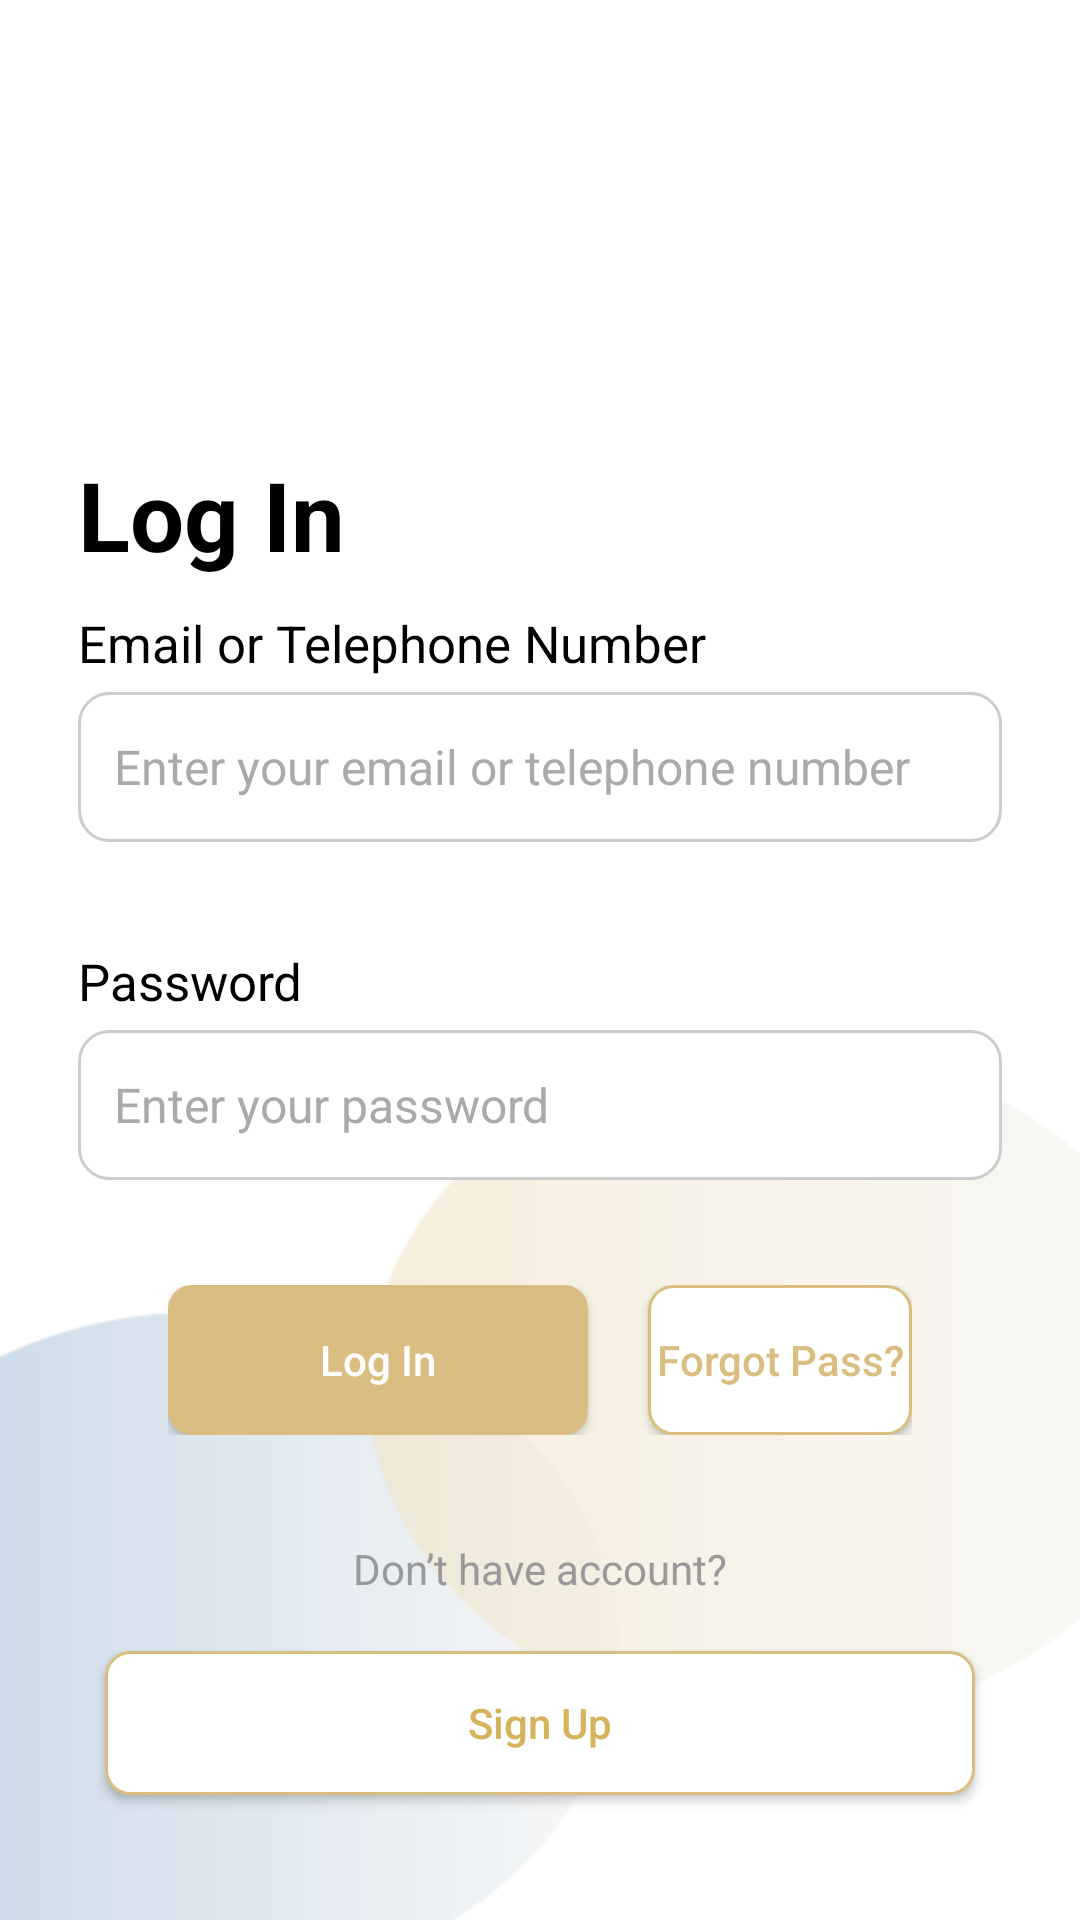

Produce the Android XML layout that renders to this screen, including the resource entries it uses.
<!-- AndroidManifest.xml: application theme Theme.PBO -->
<!-- res/layout/activity_log_in.xml -->
<?xml version="1.0" encoding="utf-8"?>
<RelativeLayout xmlns:android="http://schemas.android.com/apk/res/android"
    xmlns:app="http://schemas.android.com/apk/res-auto"
    xmlns:tools="http://schemas.android.com/tools"
    android:id="@+id/main"
    android:layout_width="match_parent"
    android:layout_height="match_parent"
    android:background="@drawable/background_desain"
    tools:context=".zaky.LogIn">

    
    <ImageView
        android:layout_width="match_parent"
        android:layout_height="match_parent"
        android:src="@drawable/log_in"
        android:scaleType="fitXY"
        android:adjustViewBounds="true" />

    
    <TextView
        android:id="@+id/logText"
        android:layout_width="wrap_content"
        android:layout_height="wrap_content"
        android:text="@string/text_log"
        android:textStyle="bold"
        android:textSize="32sp"
        android:layout_marginTop="150dp"
        android:layout_marginStart="26dp"
        android:textColor="@color/black"
        android:layout_alignParentStart="true" />

    
    <TextView
        android:id="@+id/emailLabel"
        android:layout_width="wrap_content"
        android:layout_height="wrap_content"
        android:layout_below="@+id/logText"
        android:layout_marginStart="26dp"
        android:layout_marginTop="10dp"
        android:text="Email or Telephone Number"
        android:textColor="@color/black"
        android:textSize="17sp" />

    
    <EditText
        android:id="@+id/inputEmail"
        android:layout_width="360dp"
        android:layout_height="50dp"
        android:hint="Enter your email or telephone number"
        android:inputType="textEmailAddress"
        android:layout_below="@+id/emailLabel"
        android:textSize="16dp"
        android:textColor="@color/black"
        android:layout_marginTop="5dp"
        android:layout_centerHorizontal="true"
        android:background="@drawable/edittext_background"
        android:textColorHint="#AAAAAA"
        android:layout_marginHorizontal="26dp"
        android:padding="12dp" />

    
    <TextView
        android:id="@+id/tvEmailError"
        android:layout_width="match_parent"
        android:layout_height="wrap_content"
        android:layout_below="@id/inputEmail"
        android:layout_marginStart="35dp"
        android:layout_marginEnd="35dp"
        android:layout_marginTop="4dp"
        android:text="Please enter your email."
        android:textColor="#DA8181"
        android:textSize="12sp"
        android:visibility="gone"
        />

    
    <TextView
        android:id="@+id/tvEmailRegist"
        android:layout_width="match_parent"
        android:layout_height="wrap_content"
        android:layout_below="@+id/inputEmail"
        android:layout_marginStart="35dp"
        android:layout_marginEnd="35dp"
        android:layout_marginTop="4dp"
        android:text="Email not registered"
        android:textColor="#DA8181"
        android:textSize="12sp"
        android:visibility="gone"
        />

    
    <TextView
        android:id="@+id/tvTelephoneRegist"
        android:layout_width="match_parent"
        android:layout_height="wrap_content"
        android:layout_below="@id/inputEmail"
        android:layout_marginStart="35dp"
        android:layout_marginEnd="35dp"
        android:layout_marginTop="4dp"
        android:text="Telephone number not registered"
        android:textColor="#DA8181"
        android:textSize="12sp"
        android:visibility="gone"/>

    
    <TextView
        android:id="@+id/passLabel"
        android:layout_width="wrap_content"
        android:layout_height="wrap_content"
        android:text="@string/text_pass"
        android:textSize="17sp"
        android:textColor="@color/black"
        android:layout_below="@+id/inputEmail"
        android:layout_marginTop="35dp"
        android:layout_marginStart="26dp" />

    
    <EditText
        android:id="@+id/inputPass"
        android:layout_width="360dp"
        android:layout_height="50dp"
        android:hint="Enter your password"
        android:inputType="textPassword"
        android:textSize="16dp"
        android:layout_below="@+id/passLabel"
        android:textColor="@color/black"
        android:textColorHint="#AAAAAA"
        android:layout_marginTop="5dp"
        android:layout_centerHorizontal="true"
        android:layout_marginHorizontal="26dp"
        android:background="@drawable/edittext_background"
        android:padding="12dp" />

    
    <TextView
        android:id="@+id/tvPassError"
        android:layout_width="match_parent"
        android:layout_height="wrap_content"
        android:layout_below="@id/inputPass"
        android:layout_marginStart="35dp"
        android:layout_marginEnd="35dp"
        android:layout_marginTop="4dp"
        android:text="Please enter your Password."
        android:textColor="#DA8181"
        android:textSize="12sp"
        android:visibility="gone"
        />

    
    <TextView
        android:id="@+id/tvPassIncorrect"
        android:layout_width="match_parent"
        android:layout_height="wrap_content"
        android:layout_below="@+id/inputPass"
        android:layout_marginStart="35dp"
        android:layout_marginEnd="35dp"
        android:layout_marginTop="4dp"
        android:text="Incorrect password, please try again."
        android:textColor="#DA8181"
        android:textSize="12sp"
        android:visibility="gone"
        />


    
    <LinearLayout
        android:id="@+id/buttonContainer"
        android:layout_width="wrap_content"
        android:layout_height="wrap_content"
        android:orientation="horizontal"
        android:layout_below="@id/inputPass"
        android:layout_marginTop="35dp"
        android:layout_centerHorizontal="true">

        <Button
            android:id="@+id/btnLogin"
            android:layout_width="140dp"
            android:layout_height="50dp"
            android:text="@string/text_log"
            android:textColor="#FFFFFF"
            android:background="@drawable/button_filled"
            android:textAllCaps="false"
            />

        <Button
            android:id="@+id/btnForgot"
            android:layout_width="wrap_content"
            android:layout_height="50dp"
            android:text="Forgot Pass?"
            android:textColor="#DABE81"
            android:background="@drawable/button_border"
            android:layout_marginStart="20dp"
            android:textAllCaps="false"/>
    </LinearLayout>

    
    <TextView
        android:id="@+id/dontHaveAcc"
        android:layout_width="wrap_content"
        android:layout_height="wrap_content"
        android:text="Don’t have account?"
        android:textSize="14sp"
        android:textColor="#999999"
        android:layout_below="@id/buttonContainer"
        android:layout_marginTop="35dp"
        android:layout_centerHorizontal="true" />

    
    <Button
        android:id="@+id/btnSignUp"
        android:layout_width="match_parent"
        android:layout_height="wrap_content"
        android:text="Sign Up"
        android:textColor="#D6B35A"
        android:background="@drawable/button_border"
        android:layout_below="@id/dontHaveAcc"
        android:layout_marginTop="18dp"
        android:layout_marginStart="35dp"
        android:textAllCaps="false"
        android:layout_marginEnd="35dp"/>

</RelativeLayout>
<!-- resources referenced by this layout -->
<resources>
  <color name="black">#FF000000</color>
  <!-- drawable background_desain (drawable) -->
  <?xml version="1.0" encoding="utf-8"?>
  <layer-list xmlns:android="http://schemas.android.com/apk/res/android">
      
      <item>
          <shape android:shape="rectangle">
              <solid android:color="#FFFFFF" />
          </shape>
      </item>
  
      
  
  </layer-list>
  <!-- drawable button_border (drawable) -->
  <?xml version="1.0" encoding="utf-8"?>
  <shape xmlns:android="http://schemas.android.com/apk/res/android" android:shape="rectangle">
      <solid android:color="@color/white"/>
      <stroke android:width="1dp" android:color="#DABE81"/>
      <corners android:radius="8dp"/>
  </shape>
  <!-- drawable button_filled (drawable) -->
  <?xml version="1.0" encoding="utf-8"?>
  <shape xmlns:android="http://schemas.android.com/apk/res/android" android:shape="rectangle">
      <solid android:color="@color/brown"/>
      <corners android:radius="8dp"/>
  </shape>
  <!-- drawable edittext_background (drawable) -->
  <?xml version="1.0" encoding="utf-8"?>
  <shape xmlns:android="http://schemas.android.com/apk/res/android"
      android:shape="rectangle">
      <solid android:color="#FFFFFF"/>
      <stroke android:width="1dp" android:color="#CCCCCC"/>
      <corners android:radius="10dp"/>
  </shape>
  <!-- drawable log_in: png bitmap (drawable, 10720 bytes) -->
  <string name="text_log">Log In</string>
  <string name="text_pass">Password</string>
  <style name="Theme.PBO" parent="Theme.MaterialComponents.DayNight.NoActionBar">
          
          <item name="colorPrimary">#DABE81</item>
          <item name="colorPrimaryVariant">#DA8181</item>
          <item name="colorOnPrimary">@android:color/white</item>
          <item name="colorOnError">@color/red</item>
  
          
          <item name="materialButtonStyle">@style/Widget.App.Button.NoTint</item>
  
  
          
          <item name="android:forceDarkAllowed">false</item>
  
          
          <item name="android:textColor">#000000</item>
  
  
      </style>
  <color name="white">#FFFFFF</color>
  <color name="brown">#DABE81</color>
  <color name="red">#DA8181</color>
  <style name="Widget.App.Button.NoTint" parent="Widget.MaterialComponents.Button">
          <item name="backgroundTint">@null</item>
          <item name="android:backgroundTint">@null</item>
      </style>
</resources>
